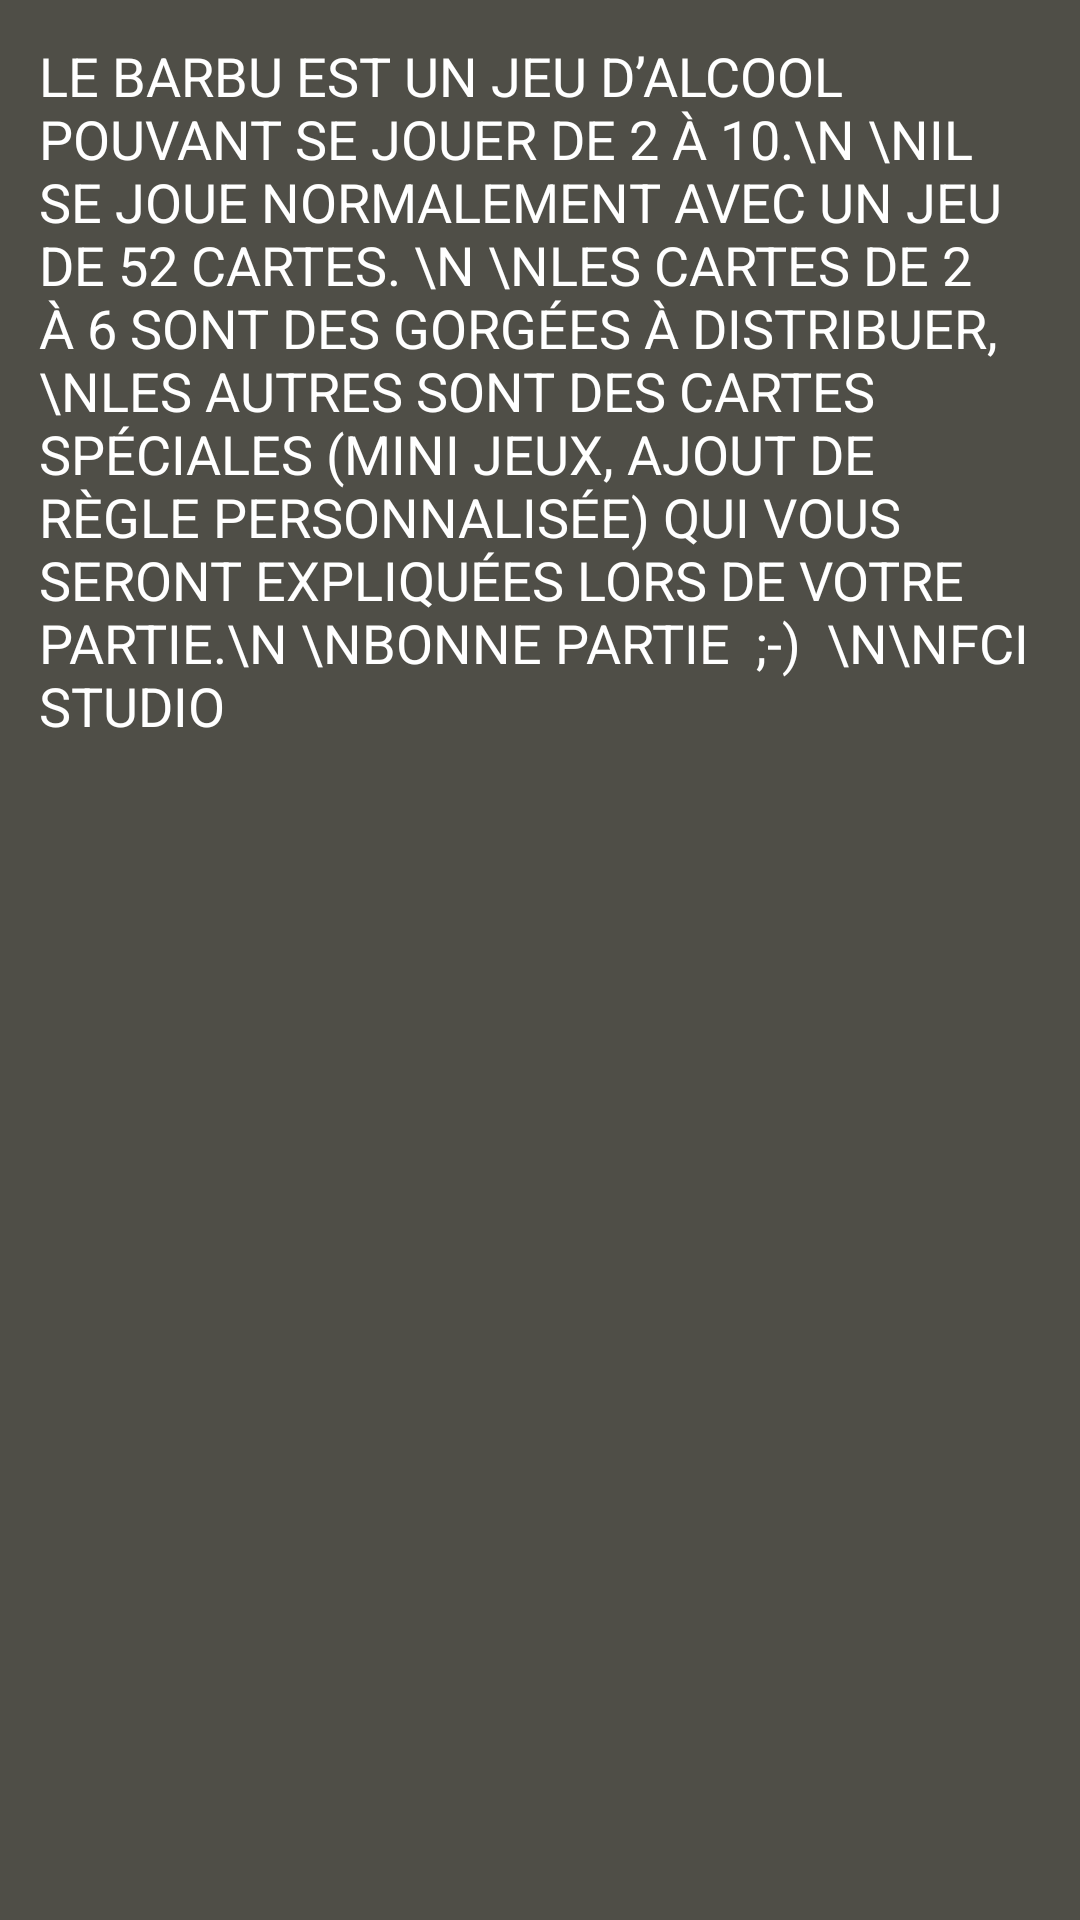

Here is an Android app screen rendered from its layout file. Give the layout XML and the strings, colors and styles it references.
<!-- AndroidManifest.xml: application theme AppTheme -->
<!-- res/layout/popupwindow.xml -->
<?xml version="1.0" encoding="utf-8"?>

<RelativeLayout xmlns:android="http://schemas.android.com/apk/res/android"
    android:layout_width="match_parent"
    android:layout_height="match_parent"
    android:background="#BA111006">

    <TextView
        android:id="@+id/textView"
        android:layout_width="385dp"
        android:layout_height="704dp"
        android:layout_alignParentStart="true"
        android:layout_alignParentLeft="true"
        android:layout_alignParentTop="true"
        android:layout_alignParentEnd="true"
        android:layout_alignParentRight="true"
        android:layout_alignParentBottom="true"
        android:layout_marginStart="13dp"
        android:layout_marginLeft="13dp"
        android:layout_marginTop="13dp"
        android:layout_marginEnd="13dp"
        android:layout_marginRight="13dp"
        android:layout_marginBottom="14dp"
        android:text="Le barbu est un jeu d’alcool pouvant se jouer de 2 à 10.\n \nIl se joue normalement avec un jeu de 52 cartes. \n \nLes cartes de 2 à 6 sont des gorgées à distribuer,\nles autres sont des cartes spéciales (mini jeux, ajout de règle personnalisée) qui vous seront expliquées lors de votre partie.\n \nBonne partie  ;-)  \n\nFCI Studio "
        android:textAllCaps="true"
        android:textColor="#FFFFFF"
        android:textSize="18sp" />
</RelativeLayout>
<!-- resources referenced by this layout -->
<resources>
  <style name="AppTheme" parent="Theme.AppCompat.Light.DarkActionBar">
          
          <item name="colorPrimary">@color/colorPrimary</item>
          <item name="colorPrimaryDark">@color/colorPrimaryDark</item>
          <item name="colorAccent">@color/colorAccent</item>
      </style>
  <!-- not gathered from this repository: default colours our renderer supplied (Android Studio template values) -->
  <color name="colorPrimary">#FF6200EE</color>
  <color name="colorPrimaryDark">#FF3700B3</color>
  <color name="colorAccent">#FF03DAC5</color>
</resources>
